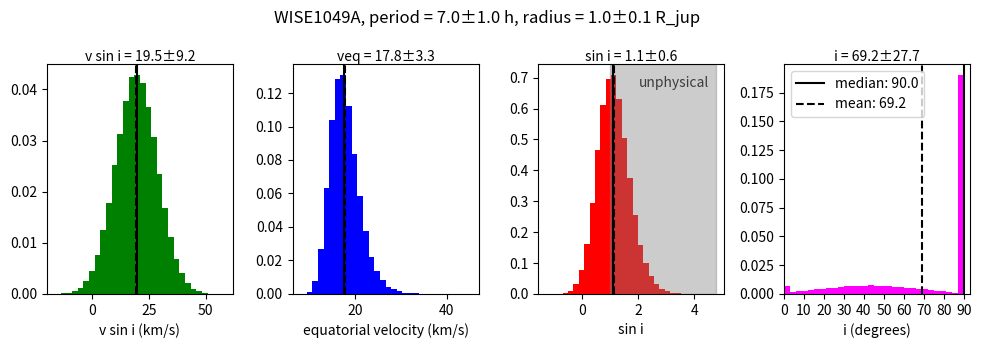

Write Python code to recreate this figure.
import numpy as np
import matplotlib.pyplot as plt

### Measurements
vsini =     {"WISE1049B": {"K": 27.3, "H": 31.9, "avg": 28.6},
		     "WISE1049A": {"K": 19.4, "H": 19.2, "avg": 19.4}}
vsini_err = {"WISE1049B": {"K": 4.5, "H": 10.9, "avg": 7.0},
		 	 "WISE1049A": {"K": 5.2, "H": 16.2, "avg": 9.2}}
period =    {"WISE1049B": 5,
			 "WISE1049A": 7}
period_err = {"WISE1049B": 0.3,
			 "WISE1049A": 1}
radius, radius_err = 1.00, 0.1

# generate Gaussian samples
target = "WISE1049A"
tag = "avg"
vsini_arr = np.random.normal(vsini[target][tag], vsini_err[target][tag], 100000)
radius_arr = np.random.normal(radius,radius_err, 100000)
period_arr = np.random.normal(period[target], period_err[target], 100000)

Rjup = 69911.   # radius of jupiter in km
hourtosec = 3600.  # conversion from hours to seconds

# generate range of equatorial velocities from radius and period
veq_arr = (radius_arr * 2.*np.pi*Rjup) / (period_arr * hourtosec)

# calculate array of sin i
sini_arr = vsini_arr / veq_arr

def arcsin(theta_arr):
	ans = np.zeros_like(theta_arr)
	for i, theta in enumerate(theta_arr):
		if 0 <= theta <= 1:
			ans[i] = np.arcsin(theta)
		elif theta < 0:
			ans[i] = 0
		else:
			ans[i] = np.pi/2
	return ans

hfont = {'size':'10'}
fig = plt.figure(figsize=(10,3.5))
fig.suptitle(f"{target}, period = {period[target]:.1f}±{period_err[target]:.1f} h, radius = {radius:.1f}±{radius_err:.1f} R_jup")
plt.subplot(141)
plt.hist(vsini_arr, 30, density=True, color='green')
plt.xlabel('v sin i (km/s)', **hfont)
plt.axvline(np.median(vsini_arr), color='k')
plt.axvline(np.mean(vsini_arr), linestyle='--', color='k')
plt.title(f"v sin i = {np.mean(vsini_arr):.1f}±{np.std(vsini_arr):.1f}", transform=plt.gca().transAxes, **hfont)

plt.subplot(142)
plt.hist(veq_arr, 30, density=True, color='blue')
plt.xlabel('equatorial velocity (km/s)', **hfont)
plt.axvline(np.median(veq_arr), color='k')
plt.axvline(np.mean(veq_arr), linestyle='--', color='k')
plt.title(f"veq = {np.mean(veq_arr):.1f}±{np.std(veq_arr):.1f}", transform=plt.gca().transAxes, **hfont)

plt.subplot(143)
plt.hist(sini_arr, 30, density=True, color='red')
plt.xlabel('sin i', **hfont)
plt.axvspan(xmin=1, xmax=plt.xlim()[1], color='gray', alpha=0.4, label="unphysical")
plt.text(0.54, 0.9, "unphysical", transform=plt.gca().transAxes, alpha=0.7, **hfont)
plt.axvline(np.median(sini_arr), color='k')
plt.axvline(np.mean(sini_arr), linestyle='--', color='k')
plt.title(f"sin i = {np.mean(sini_arr):.1f}±{np.std(sini_arr):.1f}", transform=plt.gca().transAxes, **hfont)

plt.subplot(144)
inc_arr = arcsin(sini_arr)*(180./np.pi)
plt.hist(inc_arr, 30, density=True, color='magenta')
plt.xlabel('i (degrees)', **hfont)
plt.axvline(np.median(inc_arr), color='k', label=f"median: {np.median(inc_arr):.1f}")
plt.axvline(np.mean(inc_arr), linestyle='--', color='k', label=f"mean: {np.mean(inc_arr):.1f}")
#plt.errorbar(np.mean(inc_arr), plt.ylim()[1]*0.8, xerr=np.std(inc_arr), color="k", capsize=2)
plt.title(f"i = {np.mean(inc_arr):.1f}±{np.std(inc_arr):.1f}", transform=plt.gca().transAxes, **hfont)
plt.xticks(np.linspace(0, 90, 10))
plt.xlim(0, 93)

plt.tight_layout()
plt.legend()

print("inc median:", np.median(inc_arr))
print("inc mean:", np.mean(inc_arr))
print("inc std:", np.std(inc_arr))